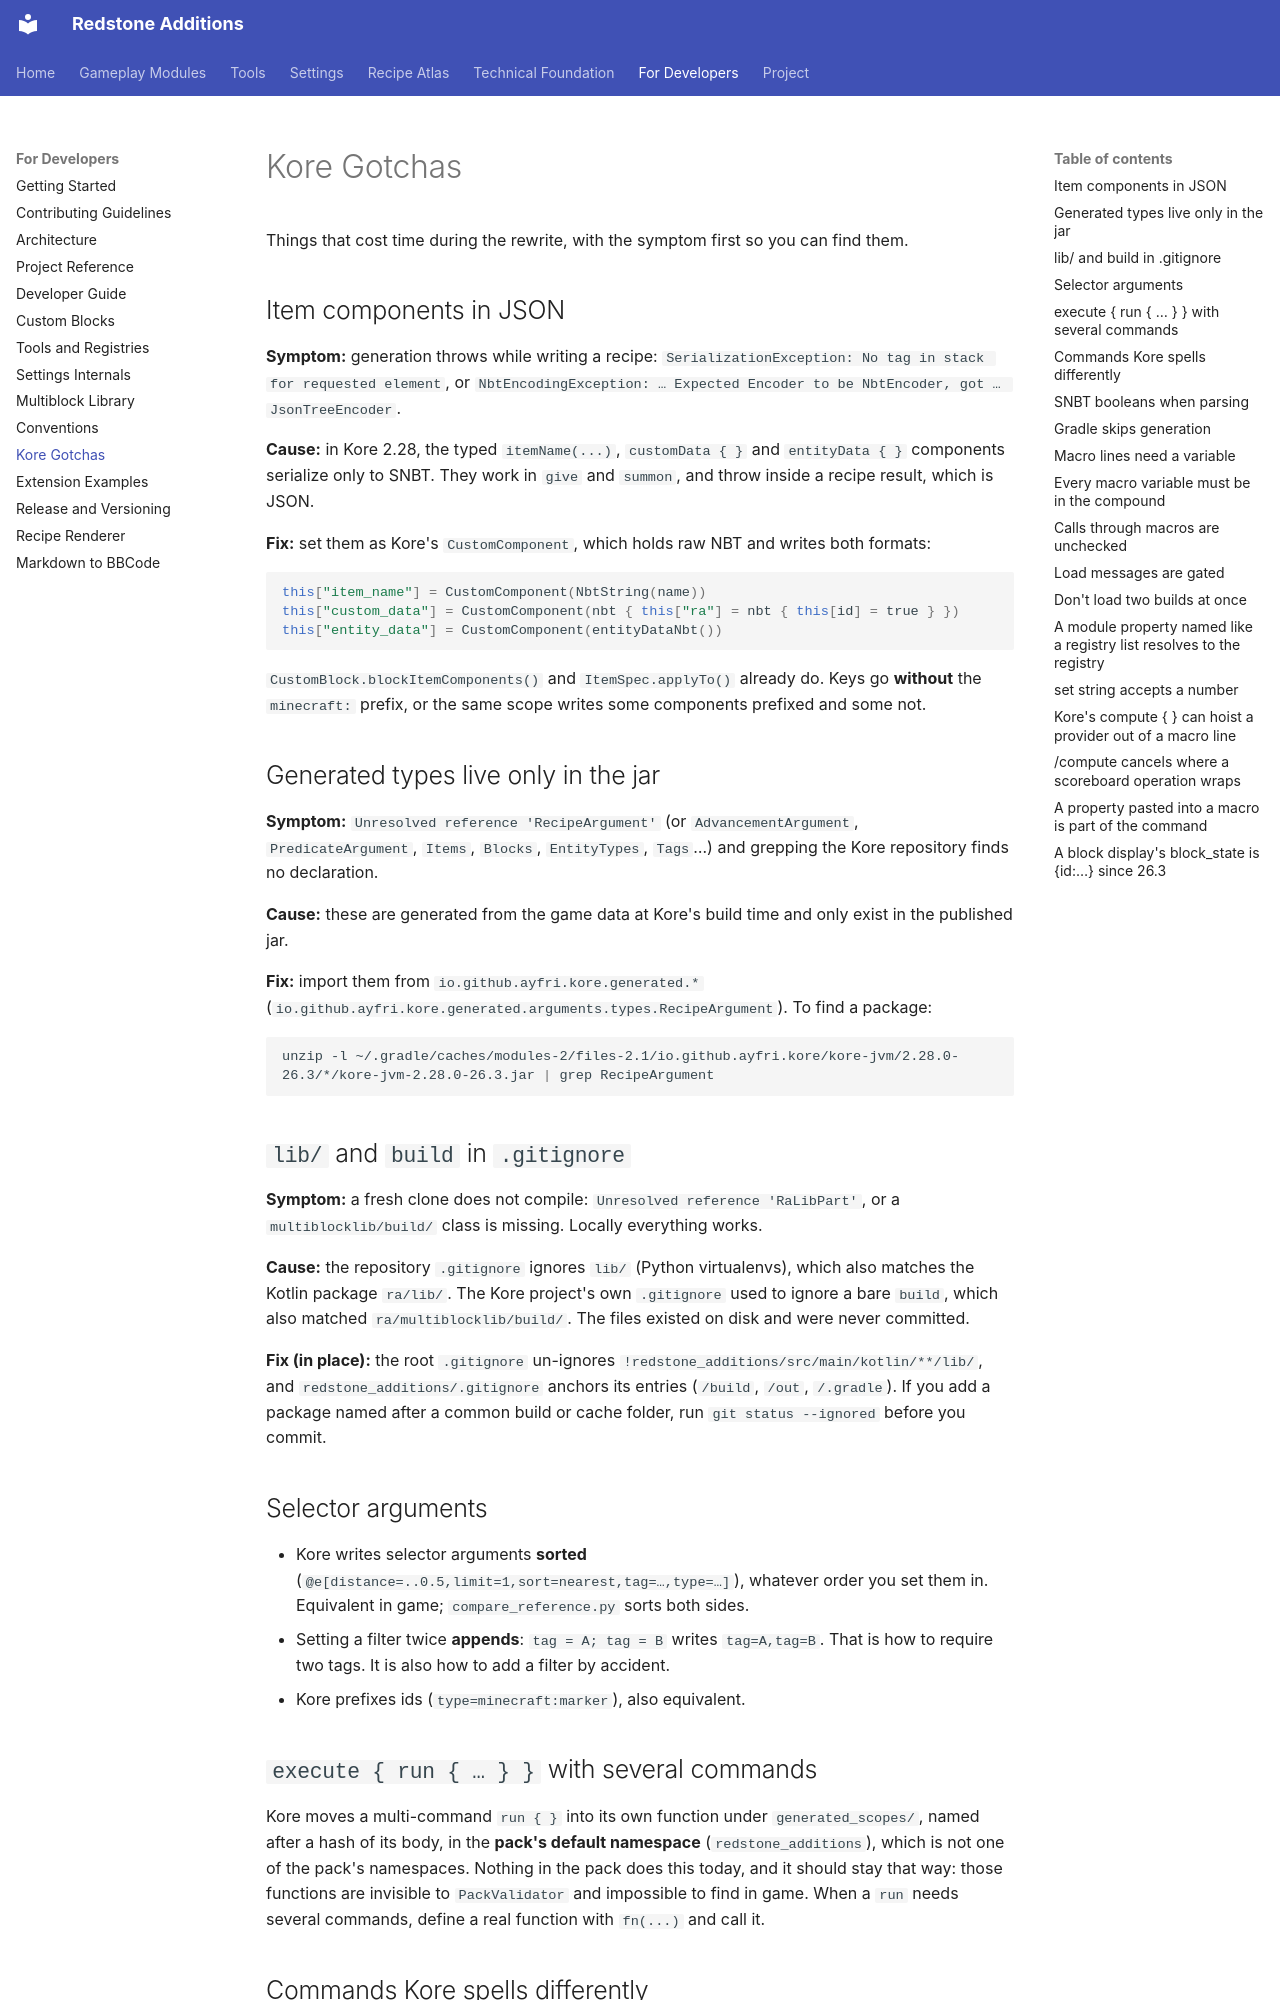

repository: AnCarsenat/Redstone-Additions · page: gotchas/index.html · generator: mkdocs

# Kore Gotchas

Things that cost time during the rewrite, with the symptom first so you can find them.

## Item components in JSON

**Symptom:** generation throws while writing a recipe:
`SerializationException: No tag in stack for requested element`, or
`NbtEncodingException: … Expected Encoder to be NbtEncoder, got … JsonTreeEncoder`.

**Cause:** in Kore 2.28, the typed `itemName(...)`, `customData { }` and `entityData { }`
components serialize only to SNBT. They work in `give` and `summon`, and throw inside a recipe
result, which is JSON.

**Fix:** set them as Kore's `CustomComponent`, which holds raw NBT and writes both formats:

```kotlin
this["item_name"] = CustomComponent(NbtString(name))
this["custom_data"] = CustomComponent(nbt { this["ra"] = nbt { this[id] = true } })
this["entity_data"] = CustomComponent(entityDataNbt())
```

`CustomBlock.blockItemComponents()` and `ItemSpec.applyTo()` already do. Keys go
**without** the `minecraft:` prefix, or the same scope writes some components prefixed and some
not.

## Generated types live only in the jar

**Symptom:** `Unresolved reference 'RecipeArgument'` (or `AdvancementArgument`,
`PredicateArgument`, `Items`, `Blocks`, `EntityTypes`, `Tags`…) and grepping the Kore repository
finds no declaration.

**Cause:** these are generated from the game data at Kore's build time and only exist in the
published jar.

**Fix:** import them from `io.github.ayfri.kore.generated.*`
(`io.github.ayfri.kore.generated.arguments.types.RecipeArgument`). To find a package:

```bash
unzip -l ~/.gradle/caches/modules-2/files-2.1/io.github.ayfri.kore/kore-jvm/2.28.0-26.3/*/kore-jvm-2.28.0-26.3.jar | grep RecipeArgument
```

## `lib/` and `build` in `.gitignore`

**Symptom:** a fresh clone does not compile: `Unresolved reference 'RaLibPart'`, or a
`multiblocklib/build/` class is missing. Locally everything works.

**Cause:** the repository `.gitignore` ignores `lib/` (Python virtualenvs), which also matches the
Kotlin package `ra/lib/`. The Kore project's own `.gitignore` used to ignore a bare `build`, which
also matched `ra/multiblocklib/build/`. The files existed on disk and were never committed.

**Fix (in place):** the root `.gitignore` un-ignores
`!redstone_additions/src/main/kotlin/**/lib/`, and `redstone_additions/.gitignore`
anchors its entries (`/build`, `/out`, `/.gradle`). If you add a package named after a common
build or cache folder, run `git status --ignored` before you commit.

## Selector arguments

- Kore writes selector arguments **sorted** (`@e[distance=..0.5,limit=1,sort=nearest,tag=…,type=…]`),
  whatever order you set them in. Equivalent in game; `compare_reference.py` sorts both sides.
- Setting a filter twice **appends**: `tag = A; tag = B` writes `tag=A,tag=B`. That is how to
  require two tags. It is also how to add a filter by accident.
- Kore prefixes ids (`type=minecraft:marker`), also equivalent.

## `execute { run { … } }` with several commands

Kore moves a multi-command `run { }` into its own function under `generated_scopes/`, named
after a hash of its body, in the **pack's default namespace** (`redstone_additions`), which is
not one of the pack's namespaces. Nothing in the pack does this today, and it should stay that
way: those functions are invisible to `PackValidator` and impossible to find in game. When a
`run` needs several commands, define a real function with `fn(...)` and call it.

## Commands Kore spells differently

| You write | Kore writes | Same in game? |
| --- | --- | --- |
| `schedule(tick).replace(1.ticks)` | `schedule function ra:tick 1 replace` | yes: a unit-less time is ticks, `replace` is the default |
| `tp(self(), vec3())` | `teleport @s ~ ~ ~` | yes |
| `fill(from, to, block, filter)` | `fill … <block> replace <filter>` | — this **is** the replace form; there is no `FillOption.REPLACE` |
| `vec3(-1, -1, -1).relative` | `~-1 ~-1 ~-1` | — |
| a `Double` in `nbt { }` | `0.45d` | yes |
| a `Boolean` in `nbt { }` | `1b` / `0b` | yes; SNBT `true` / `false` are bytes |
